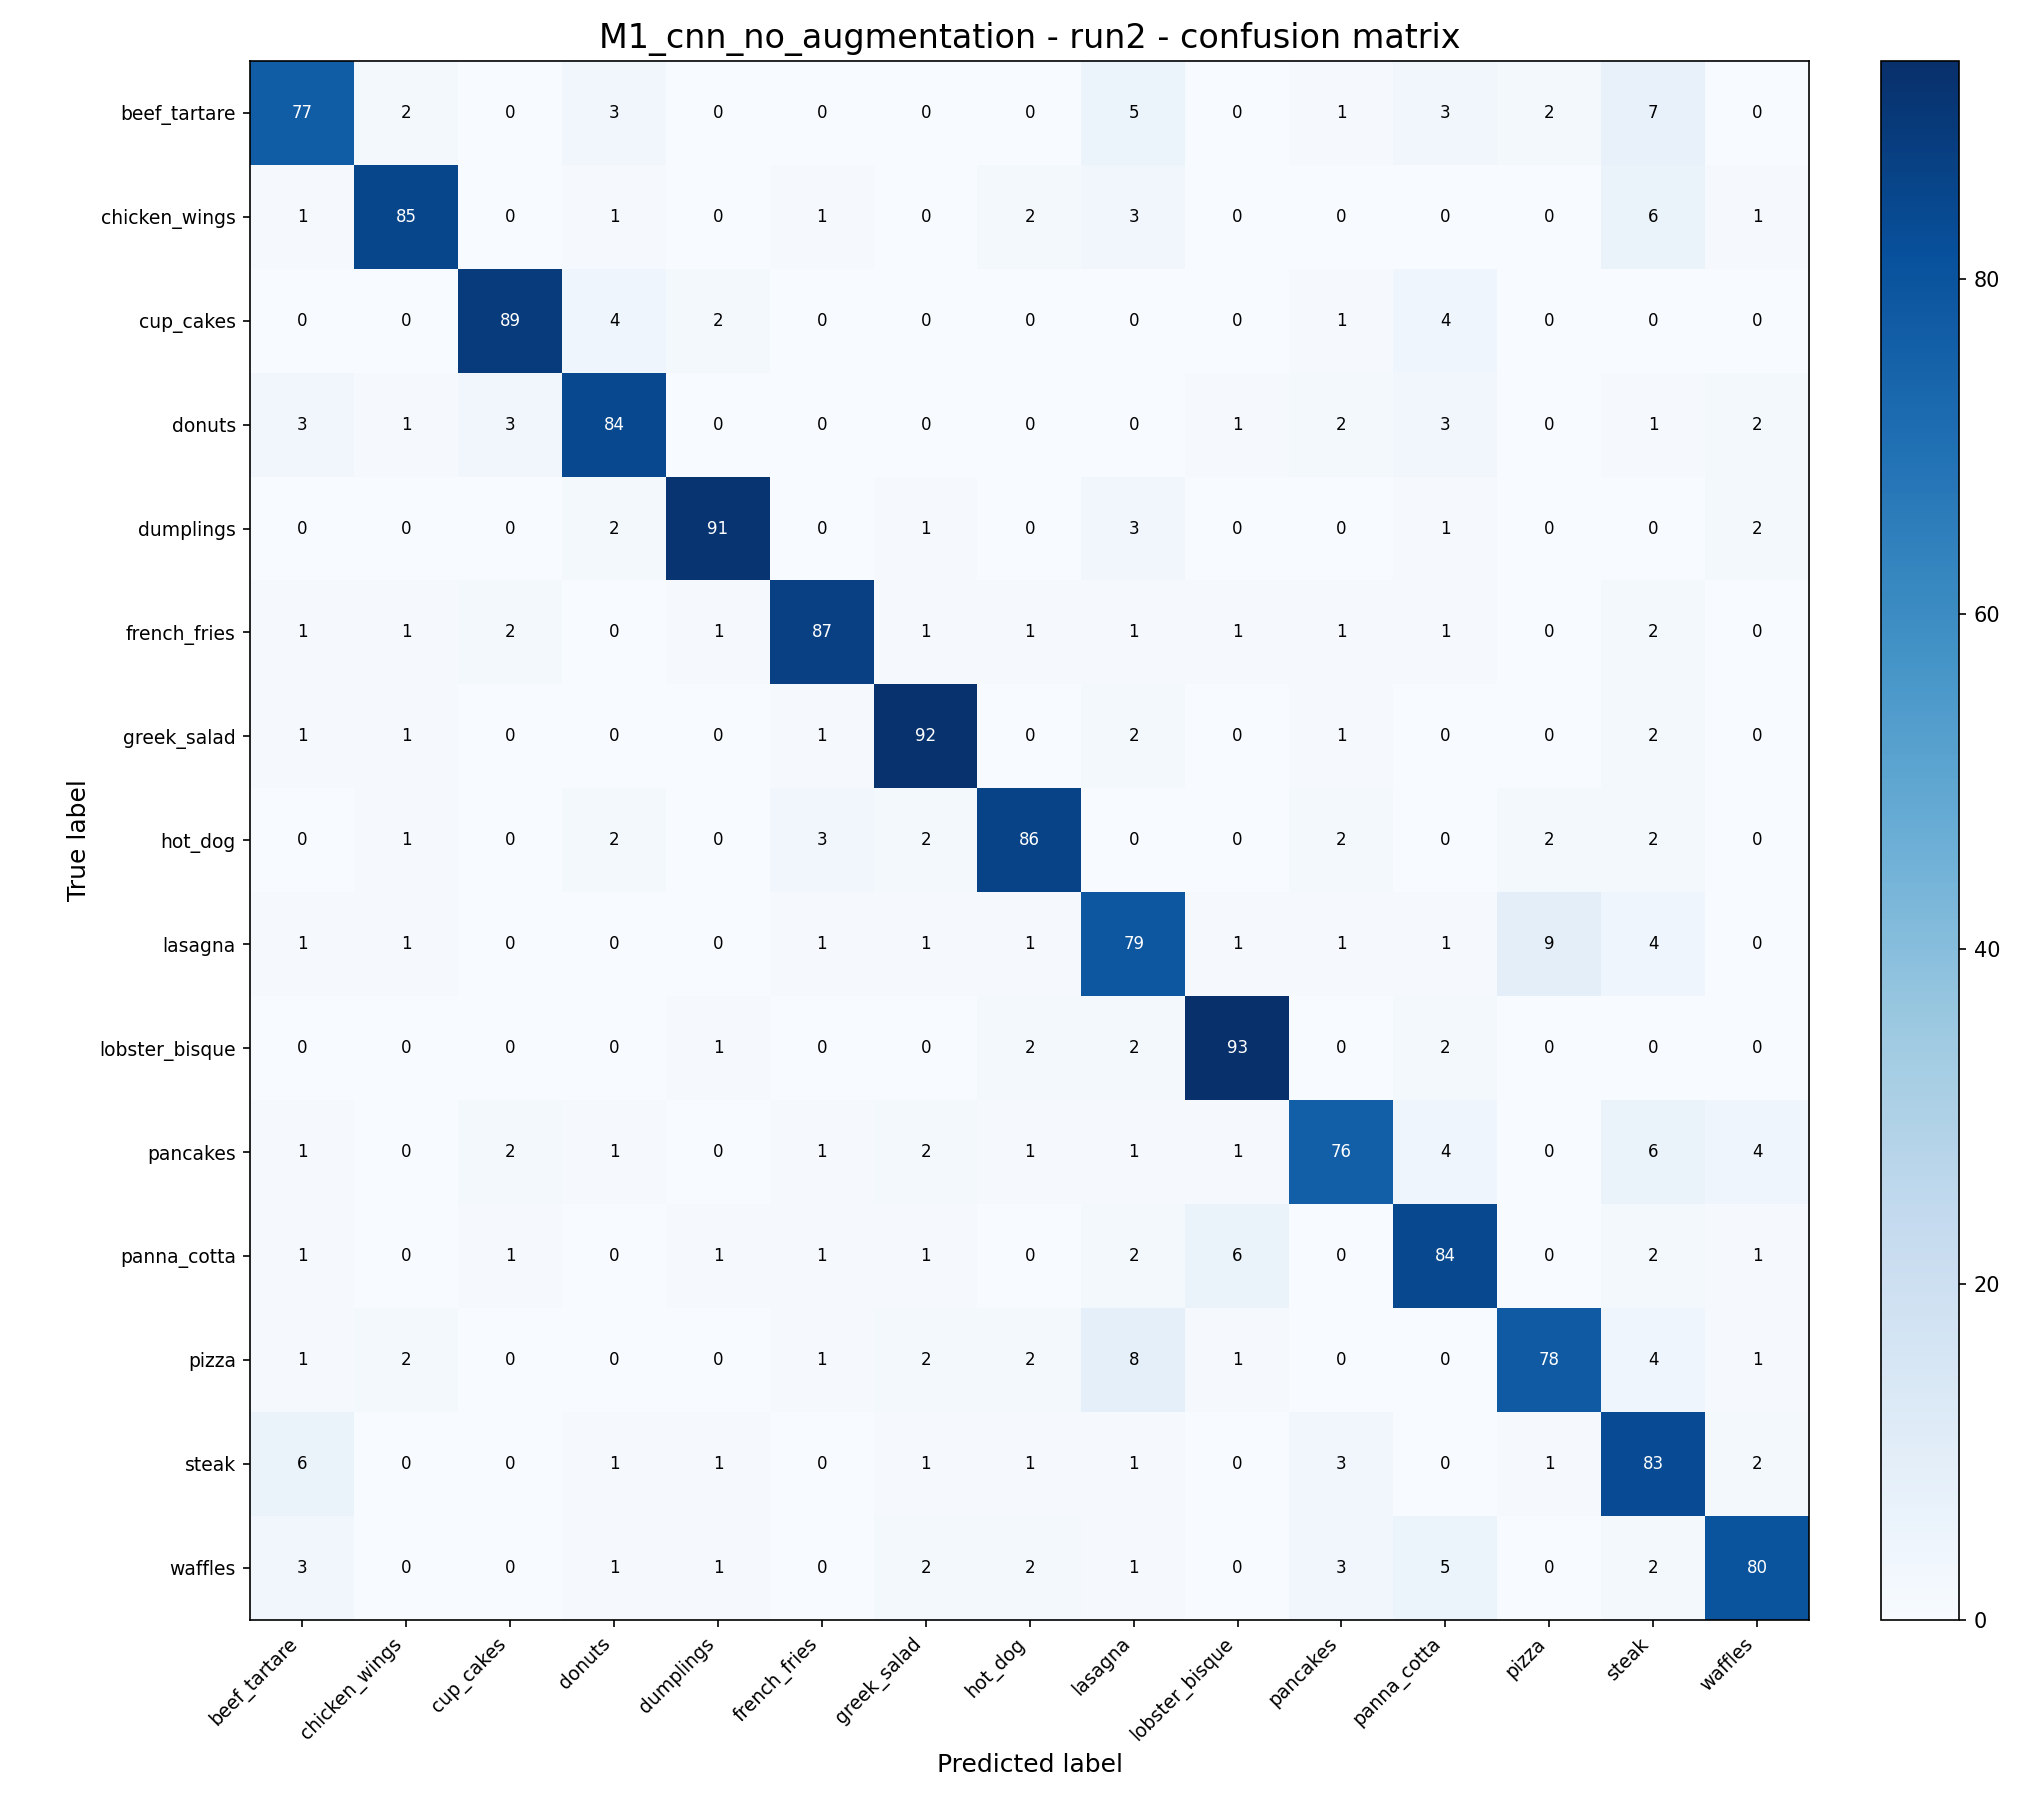

Data behind this chart, as committed beside it:
, beef_tartare, chicken_wings, cup_cakes, donuts, dumplings, french_fries, greek_salad, hot_dog, lasagna, lobster_bisque, pancakes, panna_cotta, pizza, steak, waffles
beef_tartare, 77, 2, 0, 3, 0, 0, 0, 0, 5, 0, 1, 3, 2, 7, 0
chicken_wings, 1, 85, 0, 1, 0, 1, 0, 2, 3, 0, 0, 0, 0, 6, 1
cup_cakes, 0, 0, 89, 4, 2, 0, 0, 0, 0, 0, 1, 4, 0, 0, 0
donuts, 3, 1, 3, 84, 0, 0, 0, 0, 0, 1, 2, 3, 0, 1, 2
dumplings, 0, 0, 0, 2, 91, 0, 1, 0, 3, 0, 0, 1, 0, 0, 2
french_fries, 1, 1, 2, 0, 1, 87, 1, 1, 1, 1, 1, 1, 0, 2, 0
greek_salad, 1, 1, 0, 0, 0, 1, 92, 0, 2, 0, 1, 0, 0, 2, 0
hot_dog, 0, 1, 0, 2, 0, 3, 2, 86, 0, 0, 2, 0, 2, 2, 0
lasagna, 1, 1, 0, 0, 0, 1, 1, 1, 79, 1, 1, 1, 9, 4, 0
lobster_bisque, 0, 0, 0, 0, 1, 0, 0, 2, 2, 93, 0, 2, 0, 0, 0
pancakes, 1, 0, 2, 1, 0, 1, 2, 1, 1, 1, 76, 4, 0, 6, 4
panna_cotta, 1, 0, 1, 0, 1, 1, 1, 0, 2, 6, 0, 84, 0, 2, 1
pizza, 1, 2, 0, 0, 0, 1, 2, 2, 8, 1, 0, 0, 78, 4, 1
steak, 6, 0, 0, 1, 1, 0, 1, 1, 1, 0, 3, 0, 1, 83, 2
waffles, 3, 0, 0, 1, 1, 0, 2, 2, 1, 0, 3, 5, 0, 2, 80
